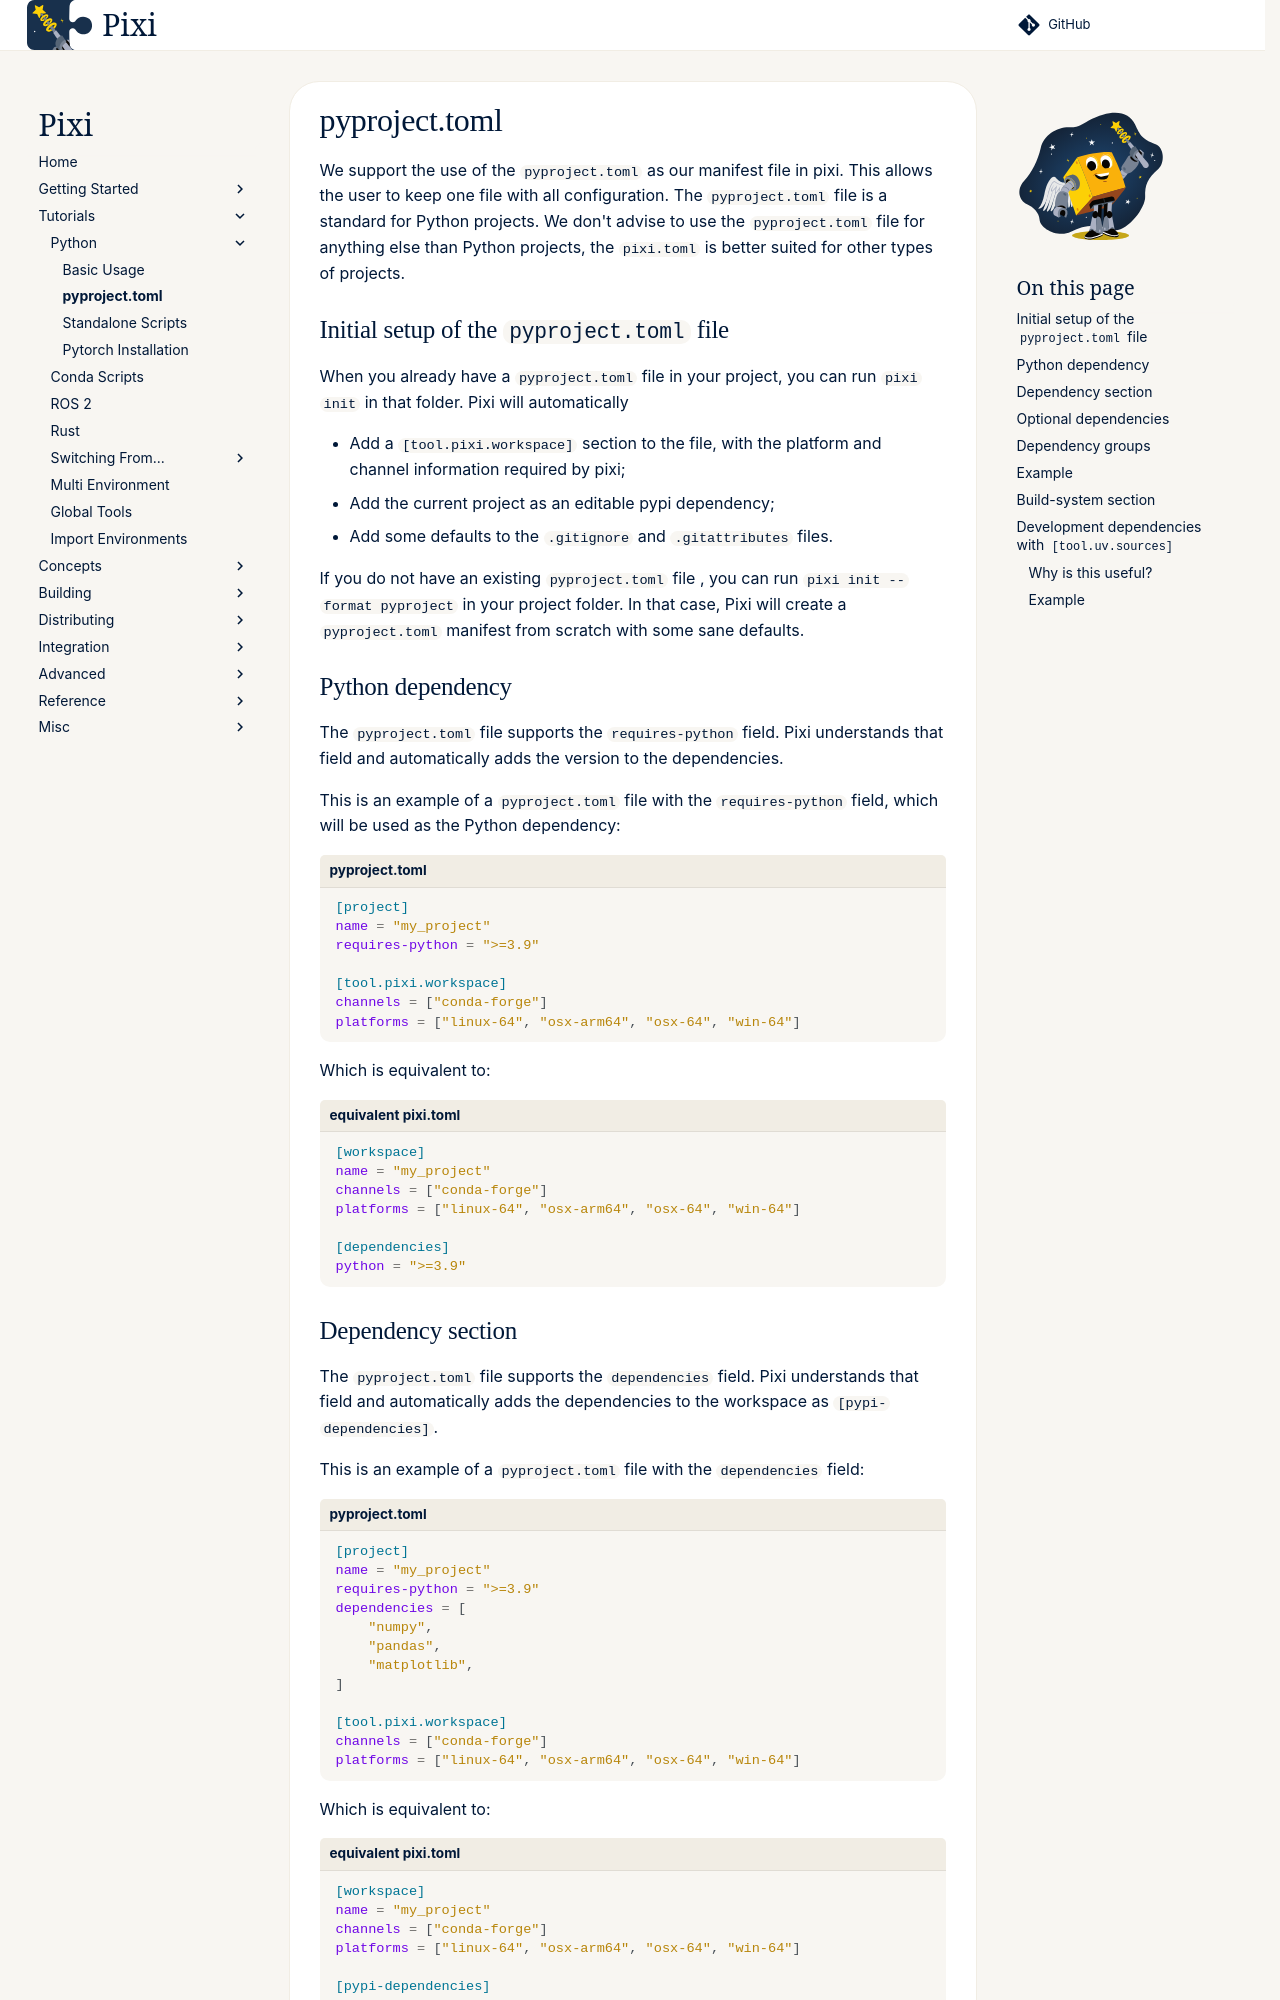

repository: prefix-dev/pixi · page: dev/python/pyproject_toml/index.html · generator: sphinx

We support the use of the `pyproject.toml` as our manifest file in pixi.
This allows the user to keep one file with all configuration.
The `pyproject.toml` file is a standard for Python projects.
We don't advise to use the `pyproject.toml` file for anything else than Python projects, the `pixi.toml` is better suited for other types of projects.

## Initial setup of the `pyproject.toml` file

When you already have a `pyproject.toml` file in your project, you can run `pixi init` in that folder. Pixi will automatically

- Add a `[tool.pixi.workspace]` section to the file, with the platform and channel information required by pixi;
- Add the current project as an editable pypi dependency;
- Add some defaults to the `.gitignore` and `.gitattributes` files.

If you do not have an existing `pyproject.toml` file , you can run `pixi init --format pyproject` in your project folder. In that case, Pixi will create a `pyproject.toml` manifest from scratch with some sane defaults.

## Python dependency

The `pyproject.toml` file supports the `requires-python` field.
Pixi understands that field and automatically adds the version to the dependencies.

This is an example of a `pyproject.toml` file with the `requires-python` field, which will be used as the Python dependency:

```toml title="pyproject.toml"
[project]
name = "my_project"
requires-python = ">=3.9"

[tool.pixi.workspace]
channels = ["conda-forge"]
platforms = ["linux-64", "osx-arm64", "osx-64", "win-64"]
```

Which is equivalent to:

```toml title="equivalent pixi.toml"
[workspace]
name = "my_project"
channels = ["conda-forge"]
platforms = ["linux-64", "osx-arm64", "osx-64", "win-64"]

[dependencies]
python = ">=3.9"
```
